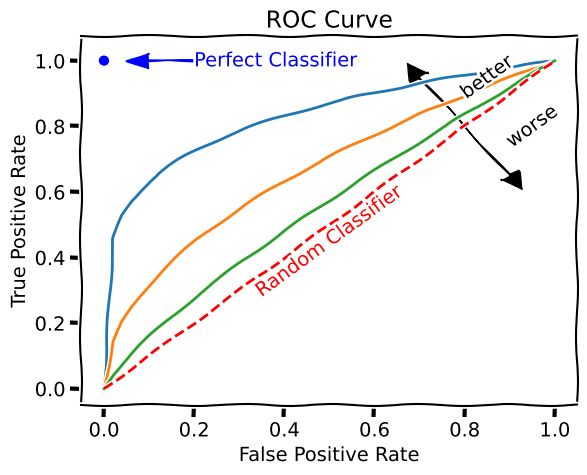

Reproduce this figure in Python.
import matplotlib.pyplot as plt
import numpy as np

csfont = {'fontname': 'Humor Sans'}

with plt.xkcd():
    xs = np.linspace(0, 1, 50)
    plt.plot(xs, xs**0.2)
    plt.plot(xs, xs**0.5)
    plt.plot(xs, xs**0.8)
    plt.plot(xs, xs, 'r--')
    plt.title('ROC Curve', **csfont)
    plt.xlabel('False Positive Rate', **csfont)
    plt.ylabel('True Positive Rate', **csfont)
    plt.text(0.5, 0.45,
             'Random Classifier',
             horizontalalignment='center',
             verticalalignment='center',
             color='red',
             rotation=36, rotation_mode='anchor')
    plt.text(0.85, 0.95,
             'better',
             horizontalalignment='center',
             verticalalignment='center',
             color='k',
             rotation=36, rotation_mode='anchor')
    plt.text(0.95, 0.8,
             'worse',
             horizontalalignment='center',
             verticalalignment='center',
             color='k',
             rotation=36, rotation_mode='anchor')
    plt.text(0.2, 1,
             'Perfect Classifier',
             horizontalalignment='left',
             verticalalignment='center',
             color='b',
             rotation=0, rotation_mode='anchor')
    plt.arrow(0.2, 1.0, -0.1, 0, head_width=0.05, head_length=0.05, fc='b', ec='b')
    plt.arrow(0.8, 0.8, 0.1, -0.15, head_width=0.05, head_length=0.05, fc='k', ec='k')
    plt.arrow(0.8, 0.8, -0.1, +0.15, head_width=0.05, head_length=0.05, fc='k', ec='k')
    plt.plot(0, 1, 'bo')
    plt.savefig('roc-draft-xkcd-style.png')
    #plt.show()
    plt.savefig("roc-draft-xkcd-style.svg")
